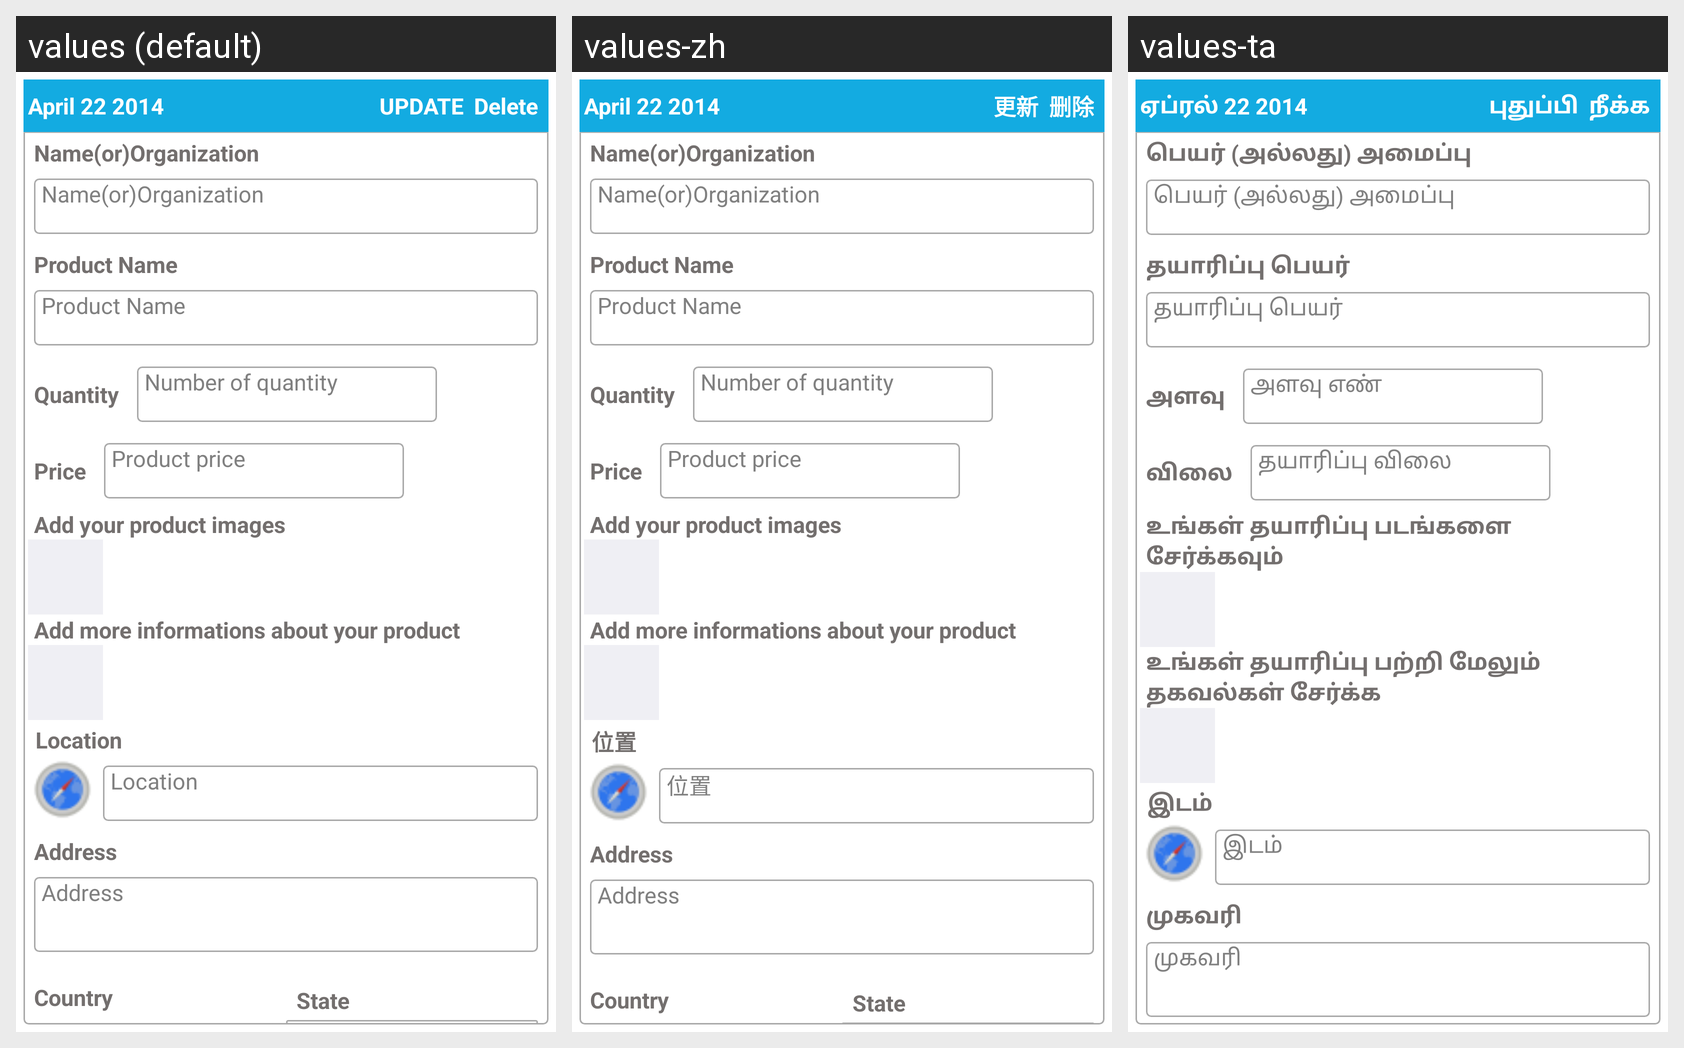

The Android screen above is rendered under several locales of the same app. Produce the string resources it draws, with the default and per-locale values.
Android screen res/layout/seller_form.xml rendered under 3 locales, left to right: values (default), values-zh, values-ta. Device: Nexus 5 (rendered at 1080×1920; each locale shown at half size, 540×960, under a caption strip naming it); theme Theme.OTPMain.
Strings drawn on this screen, with the default value and each locale's value (text and hints the layout hard-codes, and strings that could not be matched under every locale, appear in the picture but are not listed):

april_22_2014
  values: April 22 2014
  values-zh: April 22 2014
  values-ta: ஏப்ரல் 22 2014

delete
  values: Delete
  values-zh: 删除
  values-ta: நீக்க

update
  values: UPDATE
  values-zh: 更新
  values-ta: புதுப்பி

name_organization
  values: Name(or)Organization
  values-zh: Name(or)Organization
  values-ta: பெயர் (அல்லது) அமைப்பு

product_name
  values: Product Name
  values-zh: Product Name
  values-ta: தயாரிப்பு பெயர்

quantity
  values: Quantity
  values-zh: Quantity
  values-ta: அளவு

number_of_quantity
  values: Number of quantity
  values-zh: Number of quantity
  values-ta: அளவு எண்

price
  values: Price
  values-zh: Price
  values-ta: விலை

product_price
  values: Product price
  values-zh: Product price
  values-ta: தயாரிப்பு விலை

add_your_product_images
  values: Add your product images
  values-zh: Add your product images
  values-ta: உங்கள் தயாரிப்பு படங்களை சேர்க்கவும்

add_more_information_about_your_product
  values: Add more informations about your product
  values-zh: Add more informations about your product
  values-ta: உங்கள் தயாரிப்பு பற்றி மேலும் தகவல்கள் சேர்க்க

location
  values: Location
  values-zh: 位置
  values-ta: இடம்

address
  values: Address
  values-zh: Address
  values-ta: முகவரி
